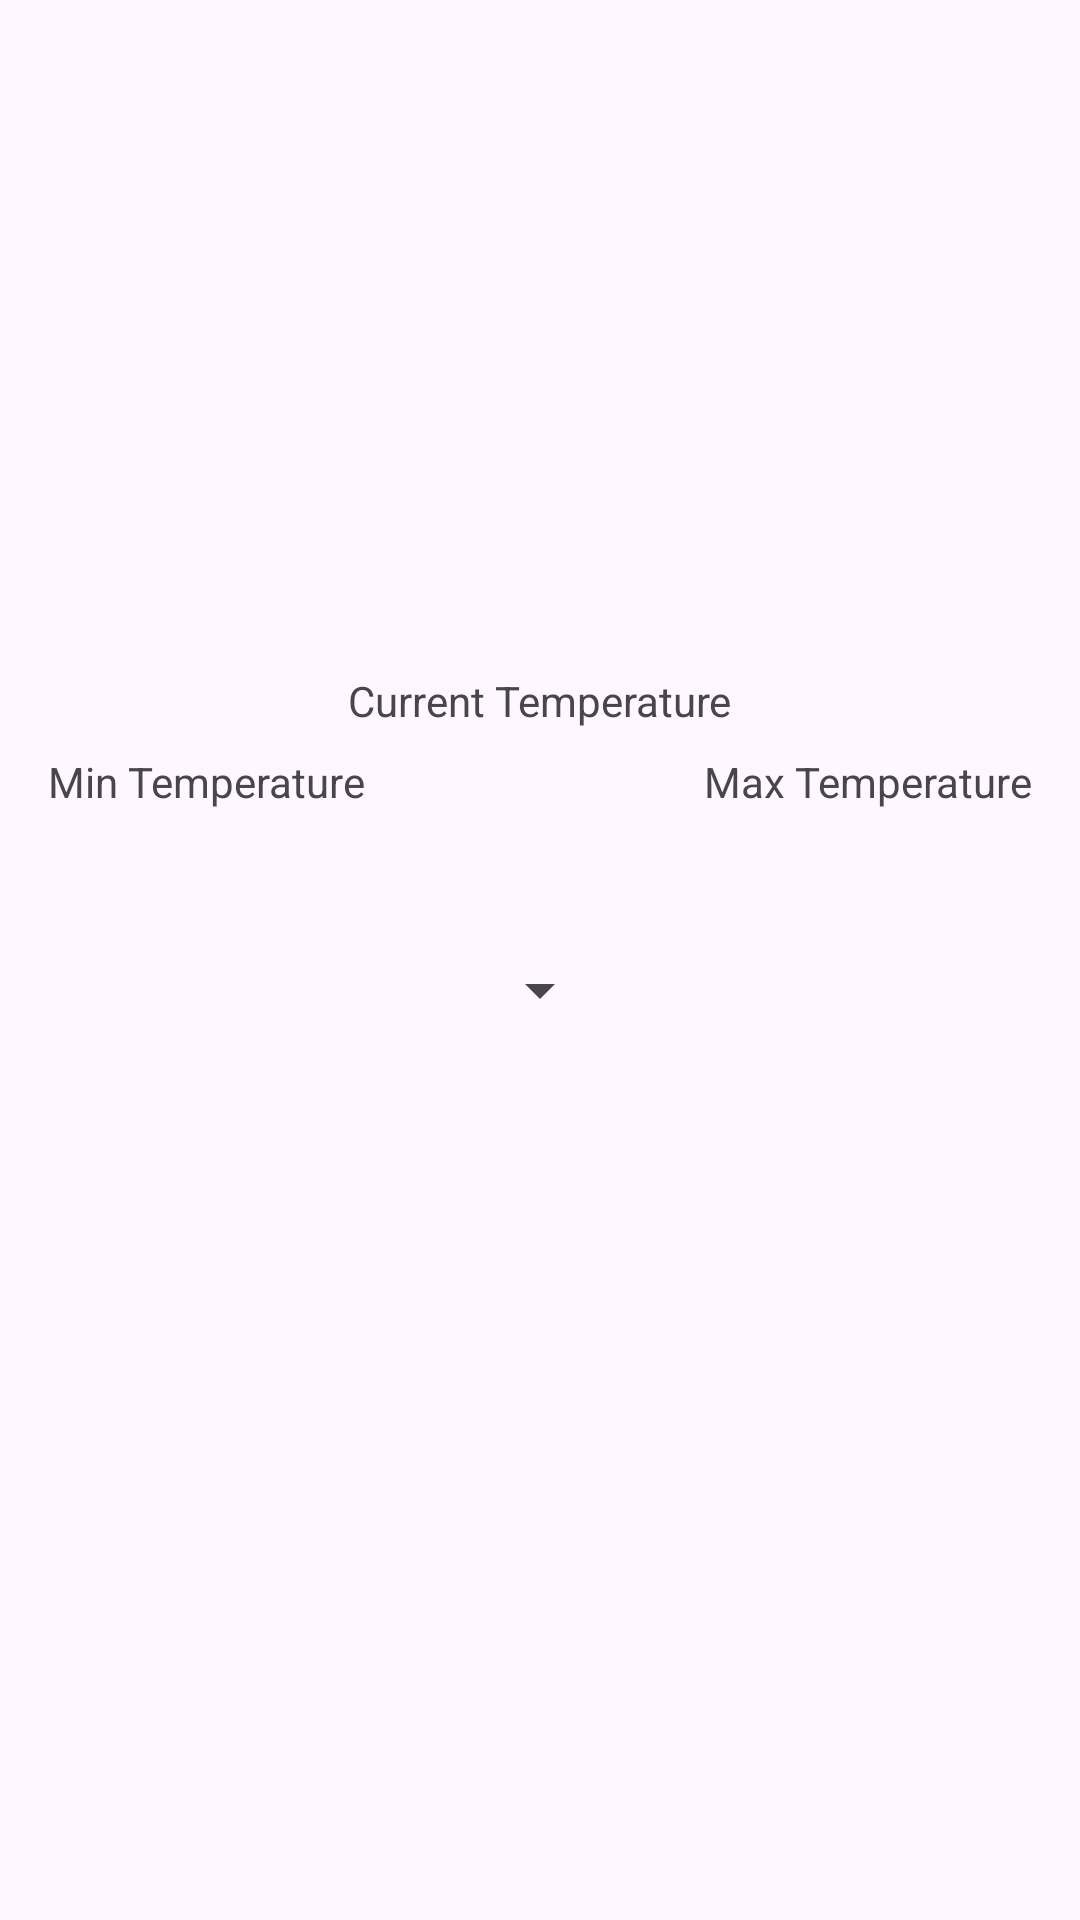

Reconstruct the res/layout file that produces this screen, plus the resources it refers to.
<!-- AndroidManifest.xml: application theme Theme.AndroidAssignments -->
<!-- res/layout/activity_weather_forecast.xml -->
<?xml version="1.0" encoding="utf-8"?>
<RelativeLayout xmlns:android="http://schemas.android.com/apk/res/android"
    android:layout_width="match_parent"
    android:layout_height="match_parent"
    android:orientation="vertical">

    <androidx.appcompat.widget.Toolbar
        android:layout_width="match_parent"
        android:layout_height="50sp">

    </androidx.appcompat.widget.Toolbar>

    <ImageView
        android:id="@+id/weather_icon"
        android:layout_width="200dp"
        android:layout_height="200dp"
        android:layout_centerHorizontal="true"
        android:layout_marginTop="16dp" />

    <TextView
        android:id="@+id/current_temperature"
        android:layout_width="wrap_content"
        android:layout_height="wrap_content"
        android:layout_below="@id/weather_icon"
        android:layout_centerHorizontal="true"
        android:layout_marginTop="8dp"
        android:text="Current Temperature" />

    <TextView
        android:id="@+id/min_temperature"
        android:layout_width="wrap_content"
        android:layout_height="wrap_content"
        android:layout_below="@id/current_temperature"
        android:layout_alignParentStart="true"
        android:layout_marginStart="16dp"
        android:layout_marginTop="8dp"
        android:text="Min Temperature" />

    <TextView
        android:id="@+id/max_temperature"
        android:layout_width="wrap_content"
        android:layout_height="wrap_content"
        android:layout_below="@id/current_temperature"
        android:layout_alignParentEnd="true"
        android:layout_marginEnd="16dp"
        android:layout_marginTop="8dp"
        android:text="Max Temperature" />

    <ProgressBar
        android:id="@+id/progressBar"
        style="?android:attr/progressBarStyleHorizontal"
        android:layout_width="match_parent"
        android:layout_height="wrap_content"
        android:layout_below="@id/min_temperature"
        android:visibility="invisible"
        android:layout_marginTop="16dp" />

    <Spinner
        android:id="@+id/citySpinner"
        android:layout_width="wrap_content"
        android:layout_height="wrap_content"
        android:layout_below="@id/progressBar"
        android:layout_centerHorizontal="true"
        android:layout_marginTop="16dp"
        android:visibility="visible" />

</RelativeLayout>
<!-- resources referenced by this layout -->
<resources>
  <style name="Theme.AndroidAssignments" parent="Base.Theme.AndroidAssignments" />
  <style name="Base.Theme.AndroidAssignments" parent="Theme.Material3.DayNight.NoActionBar">
          
          
      </style>
</resources>
